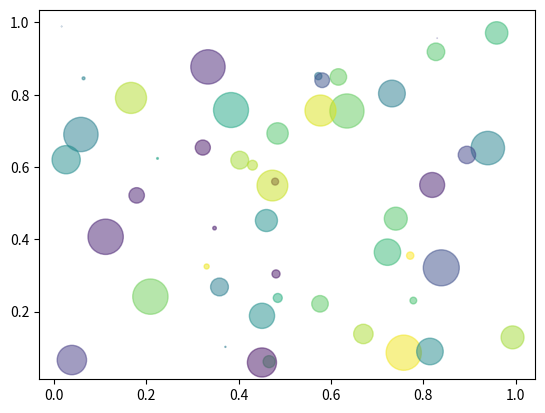

This chart was generated by the following Python code:

import numpy as np
import matplotlib.pyplot as plt
N = 50
x = np.random.rand(N)
y = np.random.rand(N)
colors = np.random.rand(N)
area = np.pi * (15 * np.random.rand(N))**2  # 0 to 15 point radii
plt.scatter(x, y, s=area, c=colors, alpha=0.5)
plt.show()
